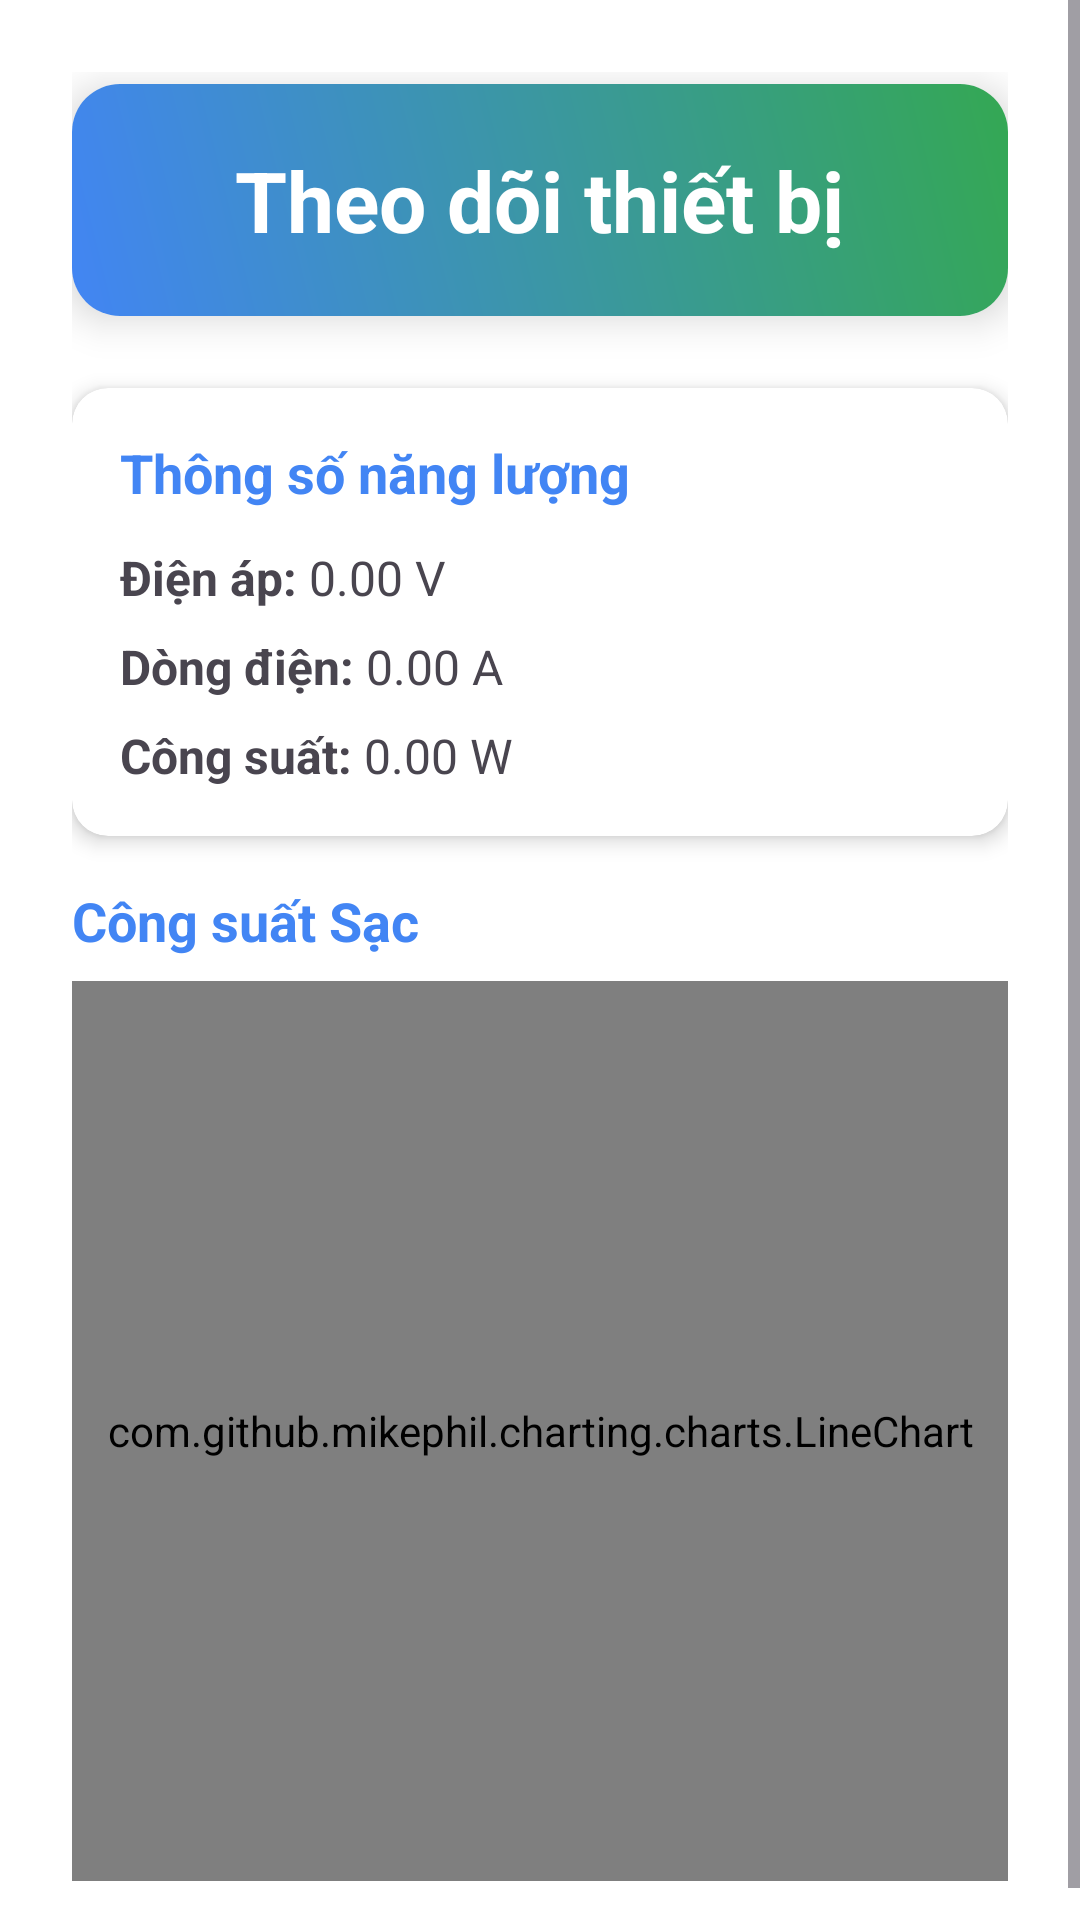

Produce the Android XML layout that renders to this screen, including the resource entries it uses.
<!-- AndroidManifest.xml: application theme Theme.SimpleBLE -->
<!-- res/layout/control_activity.xml -->
<?xml version="1.0" encoding="utf-8"?>

<ScrollView
    xmlns:android="http://schemas.android.com/apk/res/android"
    xmlns:app="http://schemas.android.com/apk/res-auto"
    xmlns:tools="http://schemas.android.com/tools"
    android:layout_width="match_parent"
    android:layout_height="match_parent">

    <androidx.constraintlayout.widget.ConstraintLayout
        android:layout_width="match_parent"
        android:layout_height="wrap_content"
        android:padding="24dp"
        android:background="#FFFFFF">

        <androidx.cardview.widget.CardView
            android:id="@+id/controlHeaderCard"
            android:layout_width="match_parent"
            android:layout_height="wrap_content"
            app:cardCornerRadius="16dp"
            app:cardElevation="8dp"
            app:layout_constraintTop_toTopOf="parent"
            android:layout_marginTop="4dp">

            <LinearLayout
                android:layout_width="match_parent"
                android:layout_height="wrap_content"
                android:orientation="vertical"
                android:gravity="center"
                android:padding="20dp"
                android:background="@drawable/gradient_background">

                <TextView
                    android:layout_width="wrap_content"
                    android:layout_height="wrap_content"
                    android:text="Theo dõi thiết bị"
                    android:textSize="28sp"
                    android:textStyle="bold"
                    android:textColor="#FFFFFF"/>

            </LinearLayout>
        </androidx.cardview.widget.CardView>
        
        <androidx.cardview.widget.CardView
            android:id="@+id/powerCardView"
            android:layout_width="match_parent"
            android:layout_height="wrap_content"
            app:cardCornerRadius="12dp"
            app:cardElevation="4dp"
            android:layout_marginTop="24dp"
            app:layout_constraintTop_toBottomOf="@id/controlHeaderCard">

            <LinearLayout
                android:layout_width="match_parent"
                android:layout_height="wrap_content"
                android:orientation="vertical"
                android:padding="16dp">

                <TextView
                    android:layout_width="match_parent"
                    android:layout_height="wrap_content"
                    android:text="Thông số năng lượng"
                    android:textSize="18sp"
                    android:textStyle="bold"
                    android:textColor="#4285F4"/>

                <LinearLayout
                    android:layout_width="match_parent"
                    android:layout_height="wrap_content"
                    android:orientation="horizontal"
                    android:layout_marginTop="12dp">
                    <TextView
                        android:layout_width="wrap_content"
                        android:layout_height="wrap_content"
                        android:text="Điện áp: "
                        android:textSize="16sp"
                        android:textStyle="bold"/>
                    <TextView
                        android:id="@+id/voltageValueText"
                        android:layout_width="wrap_content"
                        android:layout_height="wrap_content"
                        android:text="0.00 V"
                        android:textSize="16sp"/>
                </LinearLayout>


                <LinearLayout
                    android:layout_width="match_parent"
                    android:layout_height="wrap_content"
                    android:orientation="horizontal"
                    android:layout_marginTop="8dp">
                    <TextView
                        android:layout_width="wrap_content"
                        android:layout_height="wrap_content"
                        android:text="Dòng điện: "
                        android:textSize="16sp"
                        android:textStyle="bold"/>
                    <TextView
                        android:id="@+id/currentValueText"
                        android:layout_width="wrap_content"
                        android:layout_height="wrap_content"
                        android:text="0.00 A"
                        android:textSize="16sp"/>
                </LinearLayout>

                <LinearLayout
                    android:layout_width="match_parent"
                    android:layout_height="wrap_content"
                    android:orientation="horizontal"
                    android:layout_marginTop="8dp">
                    <TextView
                        android:layout_width="wrap_content"
                        android:layout_height="wrap_content"
                        android:text="Công suất: "
                        android:textSize="16sp"
                        android:textStyle="bold"/>
                    <TextView
                        android:id="@+id/powerValueText"
                        android:layout_width="wrap_content"
                        android:layout_height="wrap_content"
                        android:text="0.00 W"
                        android:textSize="16sp"/>
                </LinearLayout>
            </LinearLayout>
        </androidx.cardview.widget.CardView>

        
        <GridLayout
            android:id="@+id/controlButtonsGrid"
            android:layout_width="match_parent"
            android:layout_height="wrap_content"
            android:columnCount="2"
            android:rowCount="1"
            android:alignmentMode="alignMargins"
            android:columnOrderPreserved="false"
            android:layout_marginTop="16dp"
            app:layout_constraintTop_toBottomOf="@id/powerCardView">


        </GridLayout>

        <TextView
            android:id="@+id/powerChartTitle"
            android:layout_width="match_parent"
            android:layout_height="wrap_content"
            android:text="Công suất Sạc"
            android:textSize="18sp"
            android:textStyle="bold"
            android:textColor="#4285F4"
            android:layout_marginBottom="8dp"
            app:layout_constraintTop_toBottomOf="@id/controlButtonsGrid"/>

        <LinearLayout
            android:id="@+id/timeRangeButtons"
            android:layout_width="match_parent"
            android:layout_height="wrap_content"
            android:orientation="horizontal"
            app:layout_constraintTop_toBottomOf="@id/powerChartTitle">

        </LinearLayout>

        <com.github.mikephil.charting.charts.LineChart
            android:id="@+id/powerChart"
            android:layout_width="match_parent"
            android:layout_height="300dp"
            android:layout_marginTop="8dp"
            app:layout_constraintTop_toBottomOf="@id/timeRangeButtons"
            tools:layout_editor_absoluteX="24dp" />
    </androidx.constraintlayout.widget.ConstraintLayout>
</ScrollView>
<!-- resources referenced by this layout -->
<resources>
  <!-- drawable gradient_background (drawable) -->
  <?xml version="1.0" encoding="utf-8"?>
  
  <shape xmlns:android="http://schemas.android.com/apk/res/android">
      <gradient
          android:startColor="#4285F4"
          android:endColor="#34A853"
          android:angle="45"/>
  </shape>
  <style name="Theme.SimpleBLE" parent="Base.Theme.SimpleBLE" />
  <style name="Base.Theme.SimpleBLE" parent="Theme.Material3.DayNight.NoActionBar">
          
          
      </style>
</resources>
